Photos from the image-classification dataset "sorted_images" in the GitHub repository vishnupriyanpr/solar-panel-research-. Its 12 classes are: cell, cell multi, cracking, diode, diode multi, hot spot, hot spot multi, no anomaly, offline module, shadowing, soiling, vegetation.

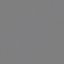
Label: vegetation

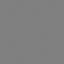
Label: hot spot multi

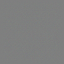
Label: no anomaly

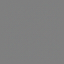
Label: offline module

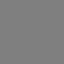
Label: hot spot

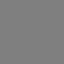
Label: diode multi
